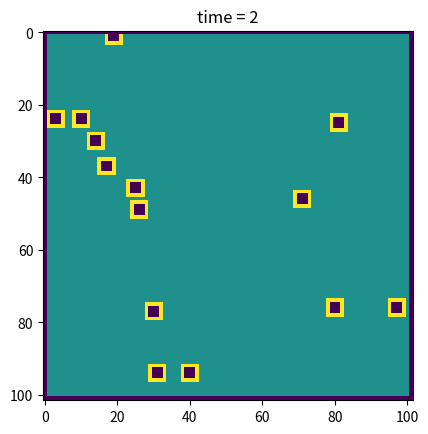

Source code (Python):
# Part 1: Forest Fire CA -------------------------------------------------------

# Imports -----
import matplotlib.pyplot as plt
from matplotlib import colors
import numpy as np

# Parameters -----
n = 100 # size of space: n x n
r = 1 # Moore neighborhood radius
f_init = 0.001 # initial density of fires
densities = [i/10 for i in range(1, 11)]
timesteps = 3

# Define Functions -----

def initialize():
    global config, nextconfig
    config = np.zeros([n + 2*r, n + 2*r])
    for x in range(r, n + r):
        for y in range(r, n + r):
            # Initialize trees
            if np.random.random() < d:
                if np.random.random() < f_init:
                    # Start Fire!
                    config[x, y] = 2
                else:
                    # Make regular tree
                    config[x, y] = 1
            # Rest empty
            else:
                config[x, y] = 0
    nextconfig = np.zeros([n + 2*r, n + 2*r])

def observe(t):
    global config, nextconfig
    plt.cla()
    plt.imshow(config, vmin = 0, vmax = 2, cmap = 'viridis')
    plt.title('time = %i' %t)
    plt.show()

def update():
    global config, nextconfig
    for x in range(r, n + r):
        for y in range(r, n + r):
            count = 0
            for dx in [-r, 0, r]:
                for dy in [-r, 0, r]:
                    # Count up the number of burning trees in the neighborhood
                    if config[(x + dx), (y + dy)] == 2:
                        count += 1
                    else:
                        count += 0
            # Update Rules:
            # If you're a tree and you are surrounded by any fire,
            # then you become on fire
            if config[x, y] == 1 and count >= 1:
                nextconfig[x, y] = 2
            # If you're a tree but you are not surrounded by any fire,
            # then you remain a tree
            elif config[x, y] == 1 and count < 1:
                nextconfig[x, y] = 1
            # If you're not a tree,
            # then you remain not a tree
            elif config[x, y] == 0:
                nextconfig[x, y] = 0
            # If you're on fire,
            # then you become an empty cell
            elif config[x, y] == 2:
                nextconfig[x, y] = 0
    config, nextconfig = nextconfig, config

def model(timesteps):
    initialize()
    for t in range(timesteps):
        observe(t)
        update()

# Run the model -----
for d in densities:
    model(timesteps)
